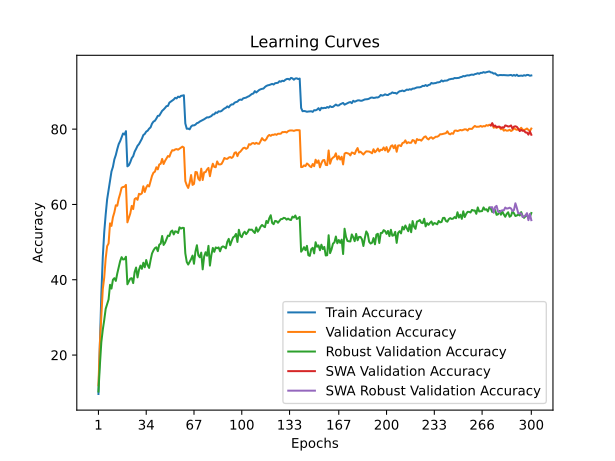

Values plotted in this chart, from the file beside it:
time; train_accuracy; train_loss; valid_accuracy; valid_loss; valid_accuracy_robust; valid_accuracy_swa; valid_accuracy_robust_swa
50,2269; 9,6575; 4,1046; 11,9700; 4,1602; 10,3103; 11,9700; 10,3103
98,2030; 23,5025; 3,4454; 23,1300; 3,6734; 17,3448; 23,1300; 17,3448
142,2012; 36,1775; 2,9483; 30,1200; 3,3953; 23,4483; 30,1200; 23,4483
188,7869; 46,0325; 2,6210; 37,4900; 3,1524; 26,7241; 37,4900; 26,7241
240,0418; 52,6425; 2,3922; 40,6000; 3,0465; 29,3103; 40,6000; 29,3103
287,7942; 57,3350; 2,2366; 45,6500; 2,8286; 32,2759; 45,6500; 32,2759
334,0906; 61,3400; 2,1120; 48,9100; 2,6748; 33,4828; 48,9100; 33,4828
382,5443; 63,8100; 2,0251; 49,6500; 2,7288; 34,7586; 49,6500; 34,7586
431,3443; 66,3625; 1,9438; 54,9800; 2,4481; 38,6552; 54,9800; 38,6552
476,9387; 68,7550; 1,8697; 54,3000; 2,4518; 37,6552; 54,3000; 37,6552
522,4256; 69,9750; 1,8171; 56,6000; 2,4061; 40,0000; 56,6000; 40,0000
568,4164; 71,9750; 1,7569; 57,9100; 2,4092; 40,4138; 57,9100; 40,4138
614,4627; 73,1325; 1,7169; 59,7800; 2,3032; 39,6897; 59,7800; 39,6897
661,3601; 74,6950; 1,6666; 59,6600; 2,3103; 41,6552; 59,6600; 41,6552
706,0079; 76,0300; 1,6315; 61,5300; 2,2252; 43,3103; 61,5300; 43,3103
752,5901; 76,8150; 1,6018; 62,8400; 2,1965; 44,9655; 62,8400; 44,9655
798,0214; 77,7925; 1,5656; 64,4300; 2,1610; 46,0000; 64,4300; 46,0000
843,7558; 78,8475; 1,5389; 64,6400; 2,1447; 45,3793; 64,6400; 45,3793
890,6975; 78,5850; 1,5424; 64,7000; 2,1318; 45,4483; 64,7000; 45,4483
936,4522; 79,4650; 1,5175; 65,1900; 2,1131; 46,1034; 65,1900; 46,1034
981,7381; 70,1200; 1,8007; 55,2500; 2,5159; 38,7931; 55,2500; 38,7931
1026,0178; 70,4100; 1,7976; 56,4600; 2,4889; 39,5172; 56,4600; 39,5172
1071,6963; 71,2275; 1,7714; 57,6200; 2,4502; 40,3103; 57,6200; 40,3103
1117,0251; 72,2975; 1,7339; 59,6100; 2,3100; 40,4138; 59,6100; 40,4138
1163,3081; 72,8250; 1,7175; 58,7700; 2,3941; 39,1034; 58,7700; 39,1034
1212,3470; 74,0175; 1,6786; 61,4200; 2,2700; 42,0345; 61,4200; 42,0345
1259,0567; 74,7500; 1,6582; 61,6900; 2,2043; 43,2414; 61,6900; 43,2414
1303,6819; 75,5750; 1,6245; 61,2300; 2,2448; 40,6207; 61,2300; 40,6207
1349,6641; 76,0275; 1,6109; 62,8300; 2,2294; 42,6207; 62,8300; 42,6207
1396,5012; 76,7725; 1,5871; 62,6700; 2,2380; 43,7586; 62,6700; 43,7586
1442,9293; 77,4425; 1,5658; 62,9600; 2,1761; 42,8966; 62,9600; 42,8966
1490,2578; 78,4250; 1,5343; 64,8200; 2,1195; 44,5172; 64,8200; 44,5172
1538,6323; 78,7325; 1,5200; 63,3100; 2,1728; 43,3103; 63,3100; 43,3103
1584,8510; 79,3475; 1,5060; 64,4800; 2,1034; 45,2414; 64,4800; 45,2414
1629,5308; 79,5875; 1,4866; 65,1400; 2,0916; 43,8621; 65,1400; 43,8621
1675,3837; 80,1325; 1,4714; 64,7700; 2,0956; 43,1379; 64,7700; 43,1379
1723,4879; 80,4700; 1,4611; 66,1300; 2,0440; 45,1724; 66,1300; 45,1724
1770,8684; 81,4600; 1,4345; 67,5800; 2,0090; 46,9655; 67,5800; 46,9655
1816,3185; 82,0075; 1,4144; 68,4400; 1,9581; 47,7931; 68,4400; 47,7931
1864,3630; 82,2275; 1,3990; 68,7100; 1,9157; 48,3793; 68,7100; 48,3793
1910,4662; 82,8150; 1,3876; 69,8800; 1,9079; 48,6207; 69,8800; 48,6207
1958,0231; 83,5275; 1,3609; 69,3200; 1,9862; 47,5862; 69,3200; 47,5862
2004,4789; 83,5700; 1,3566; 70,6300; 1,8702; 49,3103; 70,6300; 49,3103
2050,3485; 84,2150; 1,3350; 70,7900; 1,8482; 49,5862; 70,7900; 49,5862
2096,2664; 84,8675; 1,3218; 72,1000; 1,8513; 51,6207; 72,1000; 51,6207
2140,7883; 85,2100; 1,3042; 70,7400; 1,8823; 49,2414; 70,7400; 49,2414
2186,9292; 85,6300; 1,2947; 71,5700; 1,8207; 49,8276; 71,5700; 49,8276
2234,0419; 86,1125; 1,2817; 72,2000; 1,8117; 50,7931; 72,2000; 50,7931
2280,6707; 86,1725; 1,2729; 72,8600; 1,7807; 51,7241; 72,8600; 51,7241
2325,8501; 87,0425; 1,2483; 72,6700; 1,7778; 51,6207; 72,6700; 51,6207
2372,7883; 87,3125; 1,2431; 73,7000; 1,7670; 52,7586; 73,7000; 52,7586
2418,6927; 87,5475; 1,2344; 74,4100; 1,7291; 53,0690; 74,4100; 53,0690
2462,8336; 87,8750; 1,2195; 74,3300; 1,7420; 52,0345; 74,3300; 52,0345
2508,0791; 88,3200; 1,2111; 74,6100; 1,7356; 52,8621; 74,6100; 52,8621
2553,3707; 88,1625; 1,2089; 74,7100; 1,7176; 52,7586; 74,7100; 52,7586
2601,6243; 88,6350; 1,2013; 74,5400; 1,7246; 52,4138; 74,5400; 52,4138
2647,8453; 88,4850; 1,2004; 74,8200; 1,7111; 53,9310; 74,8200; 53,9310
2693,8584; 88,8400; 1,1924; 75,1000; 1,7131; 53,5862; 75,1000; 53,5862
2741,1067; 88,9025; 1,1870; 75,3600; 1,6969; 53,7931; 75,3600; 53,7931
2788,6545; 89,0050; 1,1894; 75,1100; 1,7085; 53,7586; 75,1100; 53,7586
... 240 more rows
